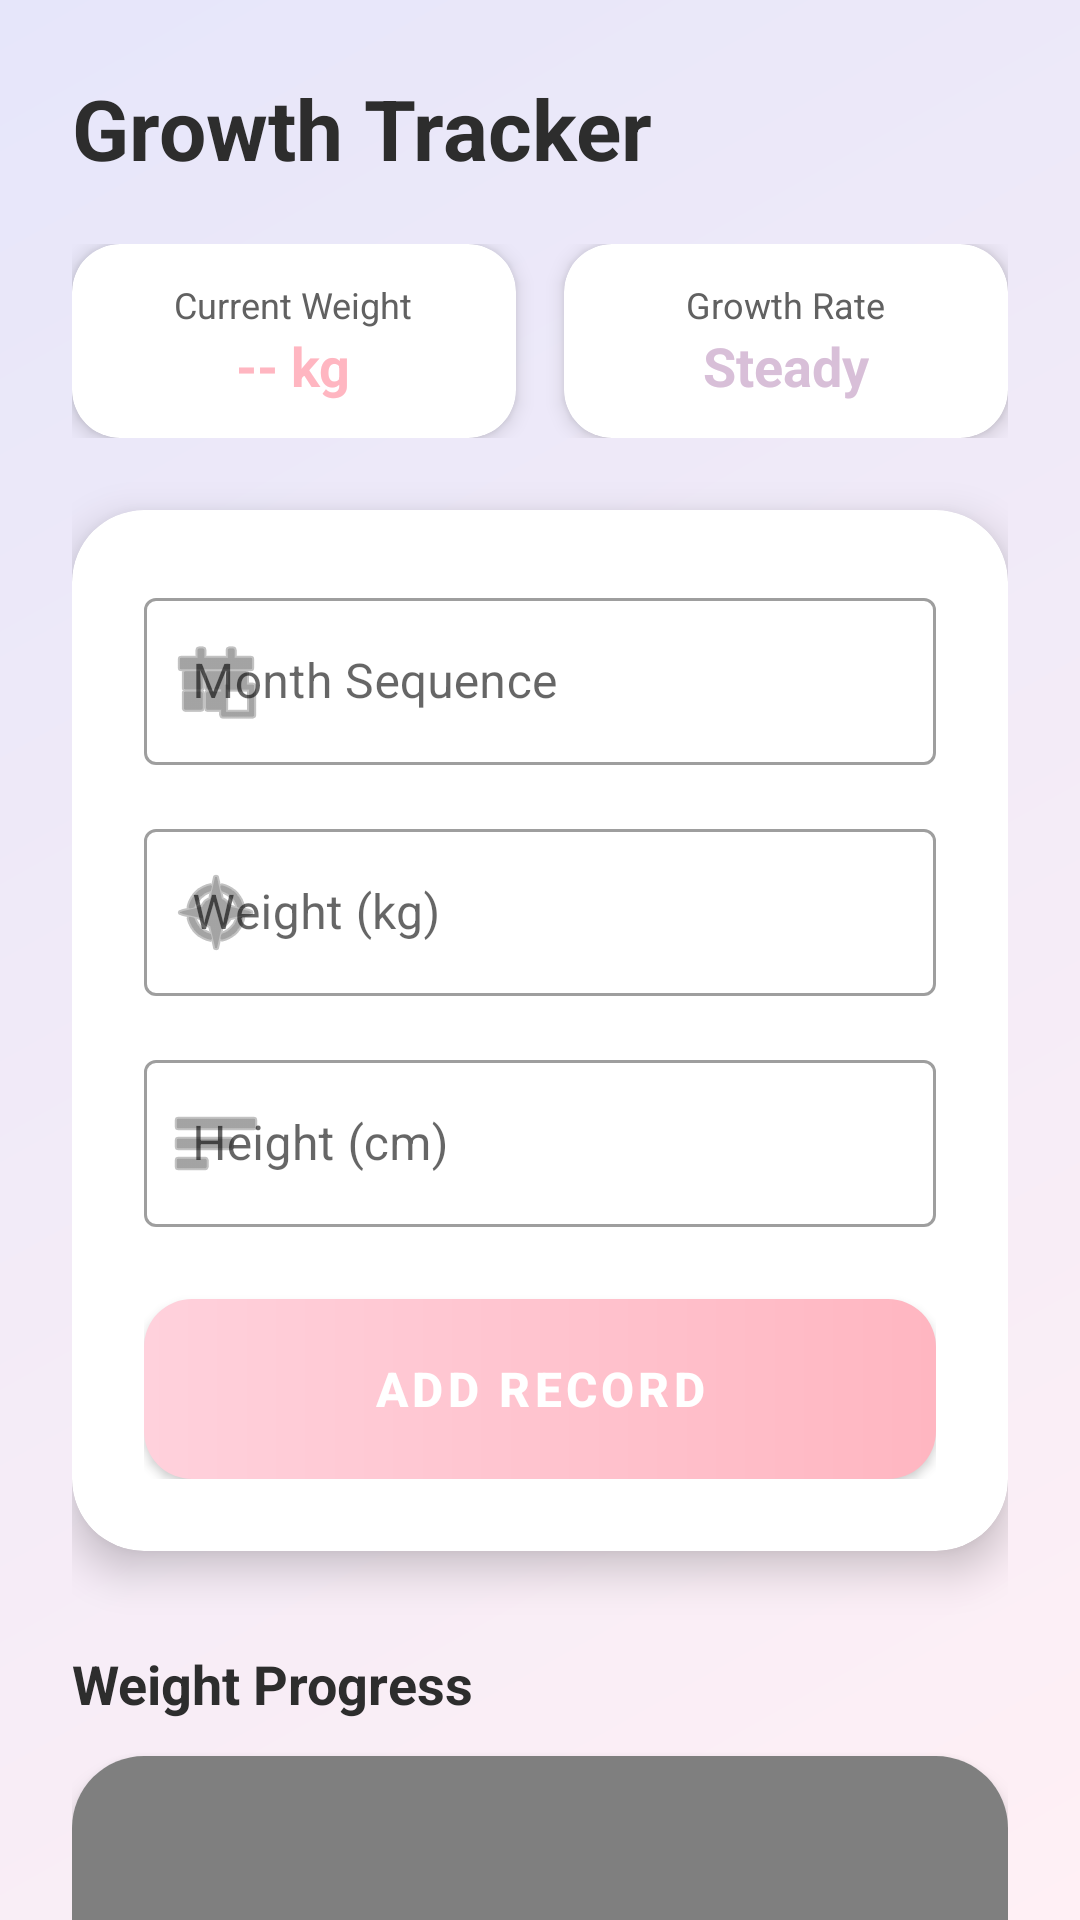

Here is an Android app screen rendered from its layout file. Give the layout XML and the strings, colors and styles it references.
<!-- AndroidManifest.xml: application theme Theme.ShishuSneh -->
<!-- res/layout/fragment_growth.xml -->
<?xml version="1.0" encoding="utf-8"?>
<androidx.core.widget.NestedScrollView xmlns:android="http://schemas.android.com/apk/res/android"
    xmlns:app="http://schemas.android.com/apk/res-auto"
    android:layout_width="match_parent"
    android:layout_height="match_parent"
    android:background="@drawable/bg_home_gradient">

    <androidx.constraintlayout.widget.ConstraintLayout
        android:layout_width="match_parent"
        android:layout_height="wrap_content"
        android:padding="24dp">

        <TextView
            android:id="@+id/tvTitle"
            android:layout_width="wrap_content"
            android:layout_height="wrap_content"
            android:text="Growth Tracker"
            android:textSize="28sp"
            android:textStyle="bold"
            android:textColor="@color/text_primary"
            app:layout_constraintTop_toTopOf="parent"
            app:layout_constraintStart_toStartOf="parent" />

        
        <LinearLayout
            android:id="@+id/llStats"
            android:layout_width="match_parent"
            android:layout_height="wrap_content"
            android:orientation="horizontal"
            android:layout_marginTop="20dp"
            app:layout_constraintTop_toBottomOf="@id/tvTitle">

            <com.google.android.material.card.MaterialCardView
                android:layout_width="0dp"
                android:layout_height="wrap_content"
                android:layout_weight="1"
                android:layout_marginEnd="8dp"
                app:cardCornerRadius="16dp"
                app:cardElevation="4dp"
                app:strokeWidth="0dp">
                <LinearLayout
                    android:layout_width="match_parent"
                    android:layout_height="wrap_content"
                    android:orientation="vertical"
                    android:padding="12dp"
                    android:gravity="center">
                    <TextView
                        android:layout_width="wrap_content"
                        android:layout_height="wrap_content"
                        android:text="Current Weight"
                        android:textSize="12sp"
                        android:textColor="@color/text_secondary"/>
                    <TextView
                        android:id="@+id/tvCurrentWeight"
                        android:layout_width="wrap_content"
                        android:layout_height="wrap_content"
                        android:text="-- kg"
                        android:textSize="18sp"
                        android:textStyle="bold"
                        android:textColor="@color/pink_dark"/>
                </LinearLayout>
            </com.google.android.material.card.MaterialCardView>

            <com.google.android.material.card.MaterialCardView
                android:layout_width="0dp"
                android:layout_height="wrap_content"
                android:layout_weight="1"
                android:layout_marginStart="8dp"
                app:cardCornerRadius="16dp"
                app:cardElevation="4dp"
                app:strokeWidth="0dp">
                <LinearLayout
                    android:layout_width="match_parent"
                    android:layout_height="wrap_content"
                    android:orientation="vertical"
                    android:padding="12dp"
                    android:gravity="center">
                    <TextView
                        android:layout_width="wrap_content"
                        android:layout_height="wrap_content"
                        android:text="Growth Rate"
                        android:textSize="12sp"
                        android:textColor="@color/text_secondary"/>
                    <TextView
                        android:id="@+id/tvGrowthRate"
                        android:layout_width="wrap_content"
                        android:layout_height="wrap_content"
                        android:text="Steady"
                        android:textSize="18sp"
                        android:textStyle="bold"
                        android:textColor="@color/purple_soft"/>
                </LinearLayout>
            </com.google.android.material.card.MaterialCardView>
        </LinearLayout>

        <com.google.android.material.card.MaterialCardView
            android:id="@+id/cardInput"
            android:layout_width="match_parent"
            android:layout_height="wrap_content"
            android:layout_marginTop="24dp"
            app:cardCornerRadius="24dp"
            app:cardElevation="8dp"
            app:strokeWidth="0dp"
            app:layout_constraintTop_toBottomOf="@id/llStats">

            <LinearLayout
                android:layout_width="match_parent"
                android:layout_height="wrap_content"
                android:orientation="vertical"
                android:padding="24dp">

                <com.google.android.material.textfield.TextInputLayout
                    android:layout_width="match_parent"
                    android:layout_height="wrap_content"
                    android:hint="Month Sequence"
                    app:startIconDrawable="@android:drawable/ic_menu_today"
                    style="@style/Widget.MaterialComponents.TextInputLayout.OutlinedBox">
                    <com.google.android.material.textfield.TextInputEditText
                        android:id="@+id/etMonth"
                        android:layout_width="match_parent"
                        android:layout_height="wrap_content"
                        android:inputType="number" />
                </com.google.android.material.textfield.TextInputLayout>

                <com.google.android.material.textfield.TextInputLayout
                    android:layout_width="match_parent"
                    android:layout_height="wrap_content"
                    android:layout_marginTop="16dp"
                    android:hint="Weight (kg)"
                    app:startIconDrawable="@android:drawable/ic_menu_compass"
                    style="@style/Widget.MaterialComponents.TextInputLayout.OutlinedBox">
                    <com.google.android.material.textfield.TextInputEditText
                        android:id="@+id/etWeight"
                        android:layout_width="match_parent"
                        android:layout_height="wrap_content"
                        android:inputType="numberDecimal" />
                </com.google.android.material.textfield.TextInputLayout>

                <com.google.android.material.textfield.TextInputLayout
                    android:layout_width="match_parent"
                    android:layout_height="wrap_content"
                    android:layout_marginTop="16dp"
                    android:hint="Height (cm)"
                    app:startIconDrawable="@android:drawable/ic_menu_sort_by_size"
                    style="@style/Widget.MaterialComponents.TextInputLayout.OutlinedBox">
                    <com.google.android.material.textfield.TextInputEditText
                        android:id="@+id/etHeight"
                        android:layout_width="match_parent"
                        android:layout_height="wrap_content"
                        android:inputType="numberDecimal" />
                </com.google.android.material.textfield.TextInputLayout>

                <com.google.android.material.button.MaterialButton
                    android:id="@+id/btnSave"
                    android:layout_width="match_parent"
                    android:layout_height="60dp"
                    android:layout_marginTop="24dp"
                    android:text="ADD RECORD"
                    android:textColor="@color/white"
                    android:textSize="16sp"
                    android:textStyle="bold"
                    app:cornerRadius="16dp"
                    android:background="@drawable/bg_button_gradient"
                    app:backgroundTint="@null" />
            </LinearLayout>
        </com.google.android.material.card.MaterialCardView>

        <TextView
            android:id="@+id/tvGraphLabel"
            android:layout_width="wrap_content"
            android:layout_height="wrap_content"
            android:text="Weight Progress"
            android:textSize="18sp"
            android:textStyle="bold"
            android:layout_marginTop="32dp"
            android:textColor="@color/text_primary"
            app:layout_constraintTop_toBottomOf="@id/cardInput"
            app:layout_constraintStart_toStartOf="parent"/>

        <com.google.android.material.card.MaterialCardView
            android:layout_width="match_parent"
            android:layout_height="300dp"
            android:layout_marginTop="12dp"
            android:layout_marginBottom="32dp"
            app:cardCornerRadius="24dp"
            app:cardElevation="4dp"
            app:strokeWidth="0dp"
            app:layout_constraintTop_toBottomOf="@id/tvGraphLabel"
            app:layout_constraintBottom_toBottomOf="parent">

            <com.github.mikephil.charting.charts.LineChart
                android:id="@+id/lineChart"
                android:layout_width="match_parent"
                android:layout_height="match_parent"
                android:padding="16dp" />
        </com.google.android.material.card.MaterialCardView>

    </androidx.constraintlayout.widget.ConstraintLayout>
</androidx.core.widget.NestedScrollView>
<!-- resources referenced by this layout -->
<resources>
  <color name="pink_dark">#FFB6C1</color>
  <color name="purple_soft">#D8BFD8</color>
  <color name="text_primary">#2D2D2D</color>
  <color name="text_secondary">#616161</color>
  <color name="white">#FFFFFF</color>
  <!-- drawable bg_button_gradient (drawable) -->
  <?xml version="1.0" encoding="utf-8"?>
  <shape xmlns:android="http://schemas.android.com/apk/res/android"
      android:shape="rectangle">
      <gradient
          android:angle="0"
          android:endColor="#FFB6C1"
          android:startColor="#FFD1DC"
          android:type="linear" />
      <corners android:radius="16dp" />
  </shape>
  <!-- drawable bg_home_gradient (drawable) -->
  <?xml version="1.0" encoding="utf-8"?>
  <shape xmlns:android="http://schemas.android.com/apk/res/android"
      android:shape="rectangle">
      <gradient
          android:angle="135"
          android:endColor="#E6E6FA"
          android:startColor="#FFF0F5"
          android:type="linear" />
  </shape>
  <style name="Theme.ShishuSneh" parent="Theme.MaterialComponents.Light.NoActionBar">
          
          <item name="colorPrimary">@color/pink_dark</item>
          <item name="colorPrimaryVariant">@color/pink_pastel</item>
          <item name="colorOnPrimary">@color/white</item>
          
          <item name="colorSecondary">@color/peach_pastel</item>
          <item name="colorSecondaryVariant">@color/peach_pastel</item>
          <item name="colorOnSecondary">@color/black</item>
          
          <item name="android:statusBarColor">@color/pink_dark</item>
          
          <item name="android:windowBackground">@drawable/bg_home_gradient</item>
          <item name="android:textColorPrimary">@color/text_primary</item>
          <item name="android:textColorSecondary">@color/text_secondary</item>
      </style>
  <color name="pink_pastel">#FFD1DC</color>
  <color name="peach_pastel">#FFDAB9</color>
  <color name="black">#212121</color>
</resources>
